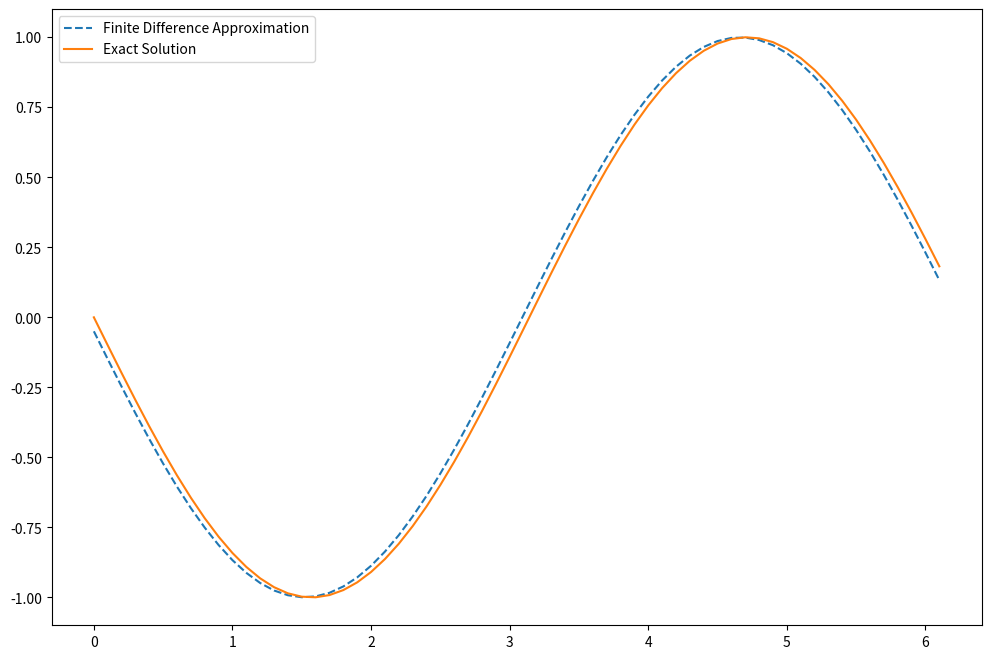

This chart was generated by the following Python code:
# function is f(x) = cos(x); whose derivative is -sin(x)

import numpy as np
import matplotlib.pyplot as plt
#plt.style.use('seaborn-poster')

h = 0.1 # step size
x = np.arange(0, 2*np.pi, h) # define grid
y = np.cos(x) # compute function

forward_difference = np.diff(y)/h # compute vector of forward differences
x_diff = x[:-1:] # compute corresponding grid
exact_solution = -np.sin(x_diff) # compute exact solution

#plot solution
plt.figure(figsize=(12, 8))
plt.plot(x_diff, forward_difference, "--", label='Finite Difference Approximation')
plt.plot(x_diff, exact_solution, label='Exact Solution')
plt.legend()
plt.show()

#compute max error between exact solution and numerical derivate
max_error = max(abs(exact_solution - forward_difference))
print(max_error)